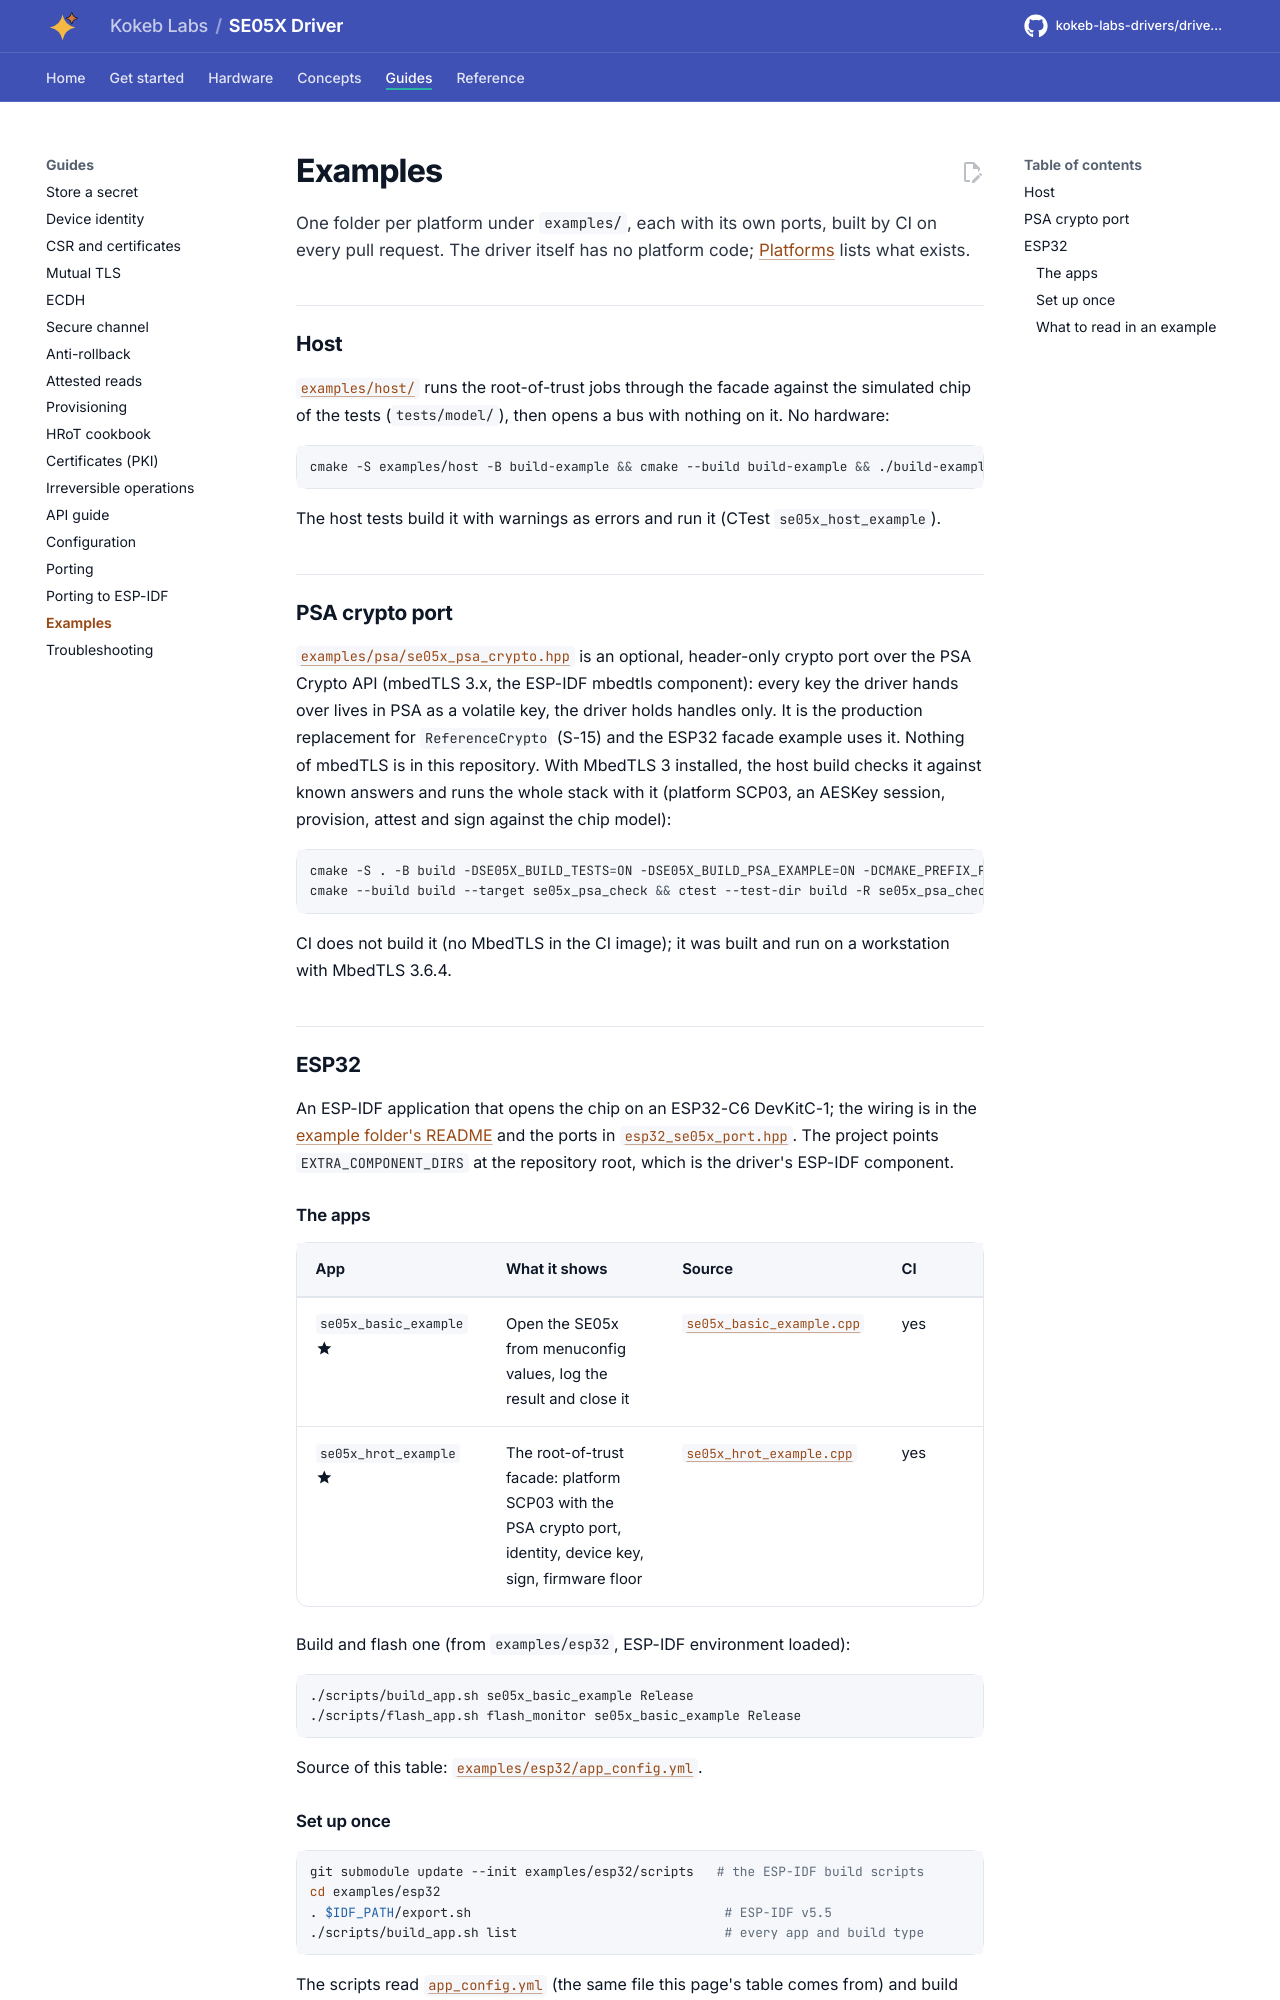

repository: kokeb-labs-drivers/driver-se05x · page: dev/examples/index.html · generator: mkdocs

# Examples

One folder per platform under `examples/`, each with its own ports, built by CI on every pull request. The driver
itself has no platform code; [Platforms](platforms.md) lists what exists.

## Host

[`examples/host/`](../examples/host/README.md) runs the root-of-trust jobs through the facade against the simulated
chip of the tests (`tests/model/`), then opens a bus with nothing on it. No hardware:

```bash
cmake -S examples/host -B build-example && cmake --build build-example && ./build-example/se05x_host_example
```

The host tests build it with warnings as errors and run it (CTest `se05x_host_example`).

## PSA crypto port

[`examples/psa/se05x_psa_crypto.hpp`](../examples/psa/se05x_psa_crypto.hpp) is an optional, header-only crypto port
over the PSA Crypto API (mbedTLS 3.x, the ESP-IDF mbedtls component): every key the driver hands over lives in PSA
as a volatile key, the driver holds handles only. It is the production replacement for `ReferenceCrypto` (S-15) and
the ESP32 facade example uses it. Nothing of mbedTLS is in this repository. With MbedTLS 3 installed, the host build
checks it against known answers and runs the whole stack with it (platform SCP03, an AESKey session, provision,
attest and sign against the chip model):

```bash
cmake -S . -B build -DSE05X_BUILD_TESTS=ON -DSE05X_BUILD_PSA_EXAMPLE=ON -DCMAKE_PREFIX_PATH=<mbedtls prefix>
cmake --build build --target se05x_psa_check && ctest --test-dir build -R se05x_psa_check
```

CI does not build it (no MbedTLS in the CI image); it was built and run on a workstation with MbedTLS 3.6.4.

## ESP32

An ESP-IDF application that opens the chip on an ESP32-C6 DevKitC-1; the wiring is in the
[example folder's README](../examples/esp32/README.md) and the ports in
[`esp32_se05x_port.hpp`](../examples/esp32/main/esp32_se05x_port.hpp). The project points
`EXTRA_COMPONENT_DIRS` at the repository root, which is the driver's ESP-IDF component.
